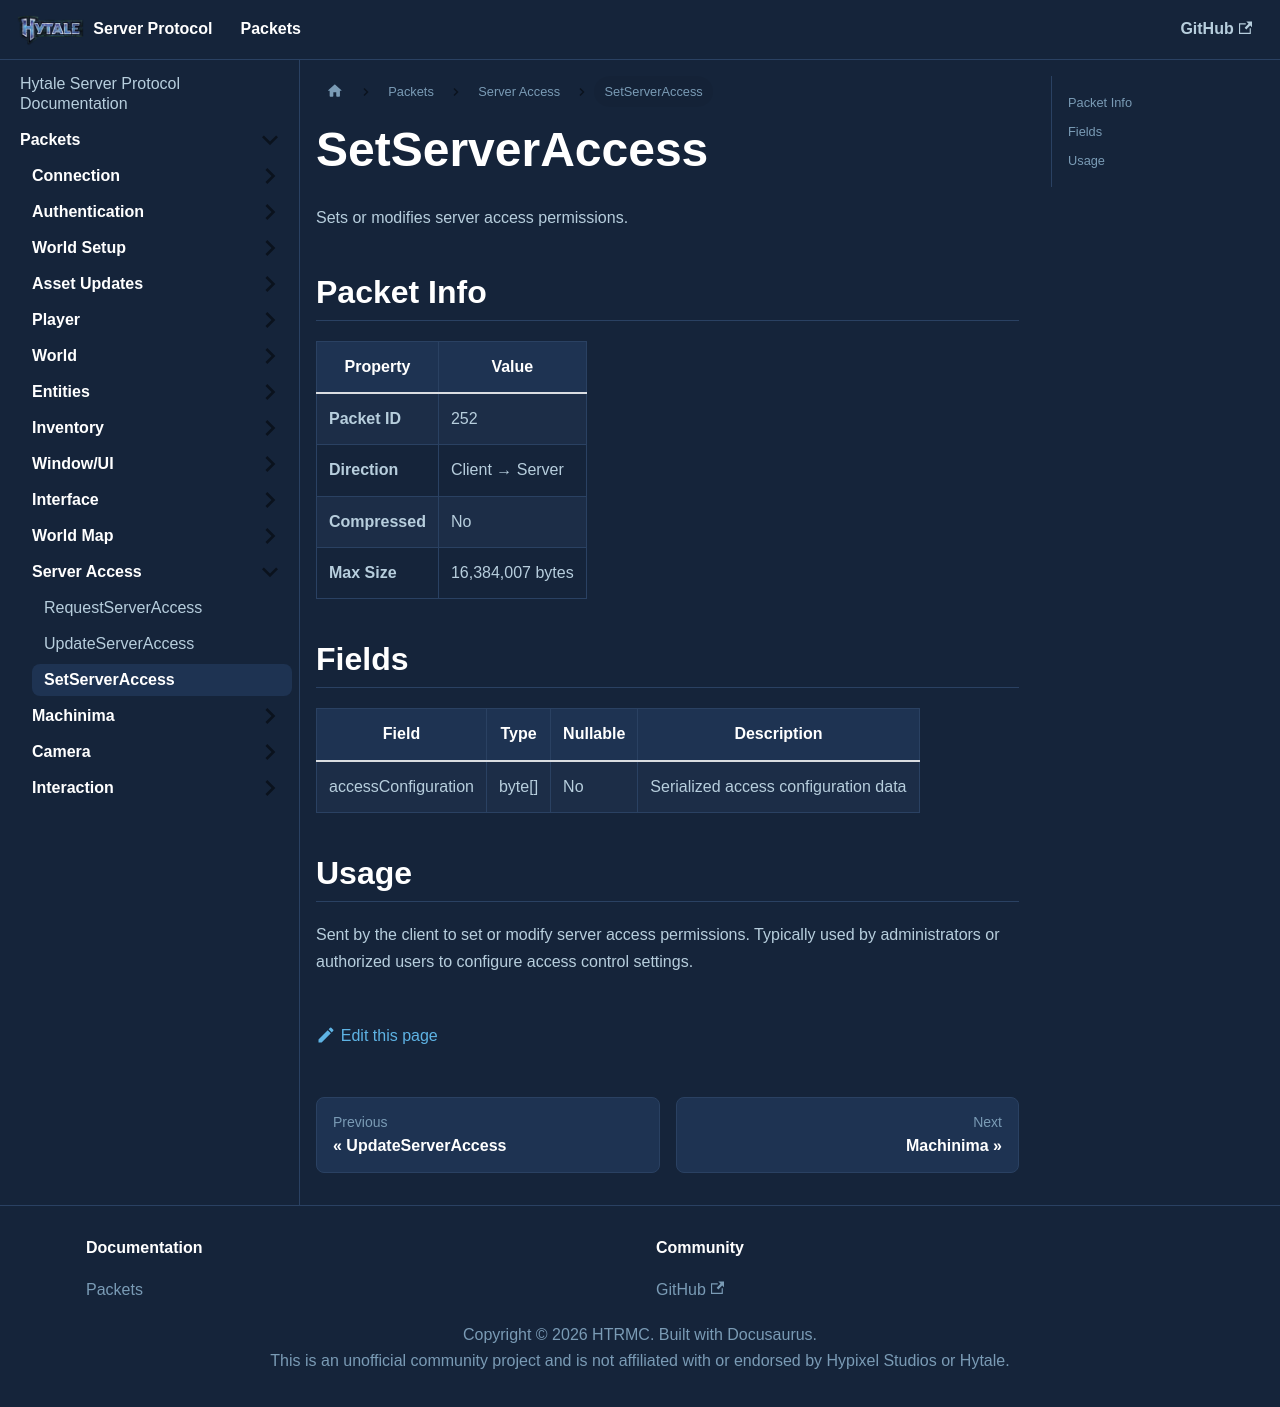

repository: HTRMC/HytaleServerDocs · page: docs/packets/serveraccess/setserveraccess/index.html · generator: docusaurus

---
sidebar_position: 3
---

# SetServerAccess

Sets or modifies server access permissions.

## Packet Info

| Property | Value |
|----------|-------|
| **Packet ID** | 252 |
| **Direction** | Client → Server |
| **Compressed** | No |
| **Max Size** | 16,384,007 bytes |

## Fields

| Field | Type | Nullable | Description |
|-------|------|----------|-------------|
| accessConfiguration | byte[] | No | Serialized access configuration data |

## Usage

Sent by the client to set or modify server access permissions. Typically used by administrators or authorized users to configure access control settings.
